The GitHub repository houssemradhouane/CNN-Algorithm-for-Image-Classification contains a labelled image folder "Dataset" with 12 categories: CPU cooler, Case, Headphone, Keyboard, Mouse, Speaker, case, cooler, headphone, keyboard, mouse, speaker. Examples follow, each with its label.

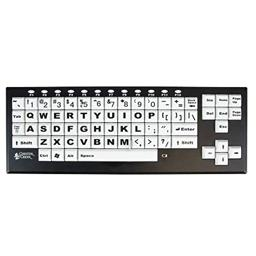
Label: Keyboard

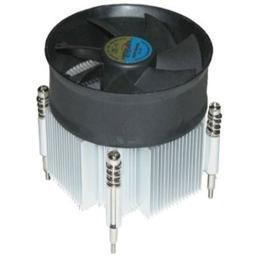
Label: CPU cooler

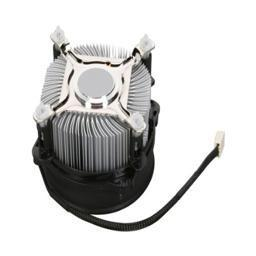
Label: cooler

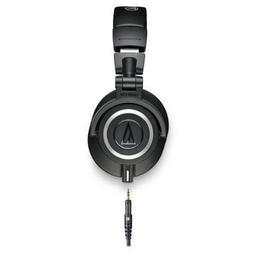
Label: Headphone

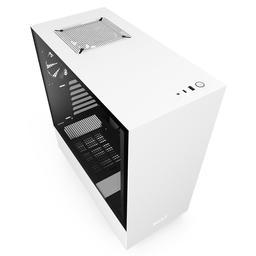
Label: Case

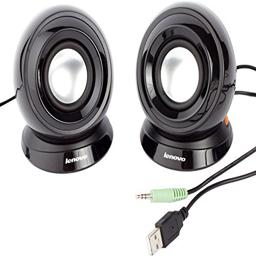
Label: Speaker
